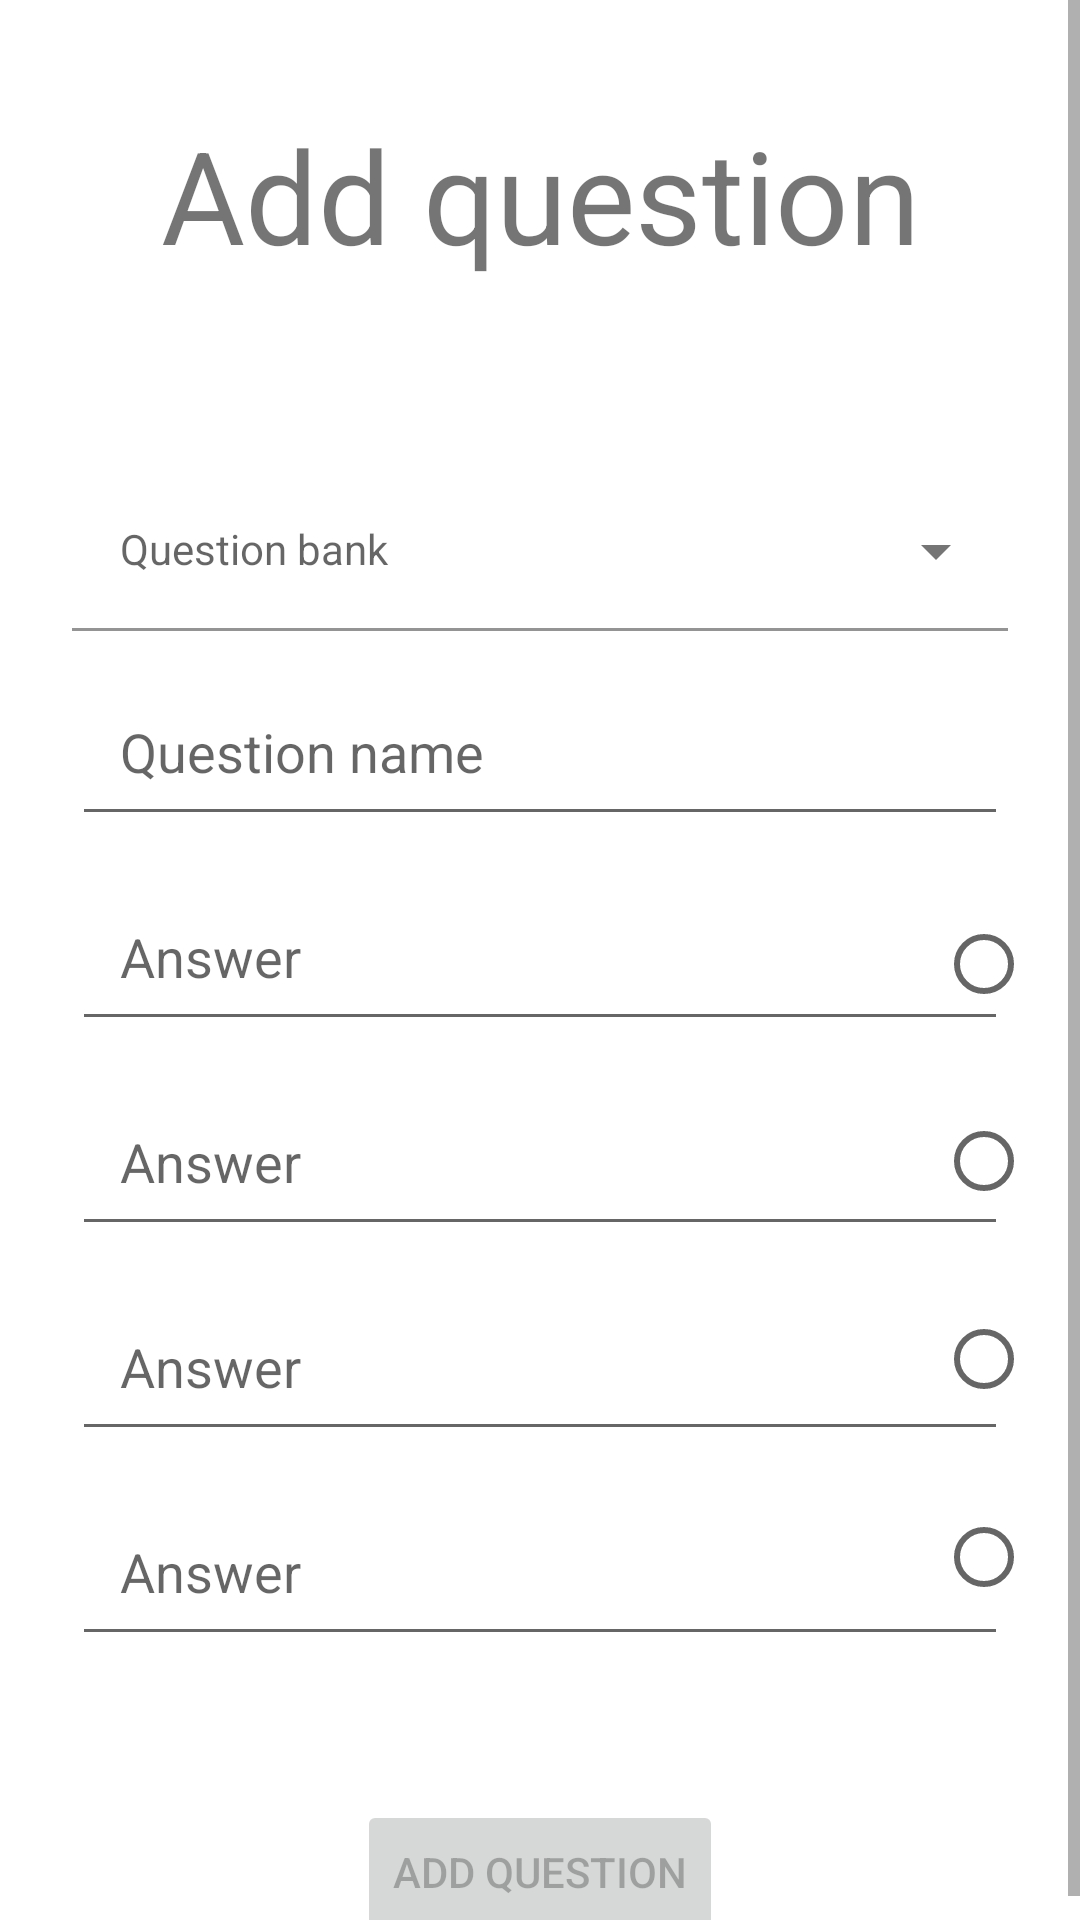

Android layout source for this screen:
<!-- AndroidManifest.xml: application theme Theme.Mub2QuizApp -->
<!-- res/layout/fragment_add_question.xml -->
<?xml version="1.0" encoding="utf-8"?>
<ScrollView xmlns:android="http://schemas.android.com/apk/res/android"
    xmlns:app="http://schemas.android.com/apk/res-auto"
    xmlns:tools="http://schemas.android.com/tools"
    android:layout_width="match_parent"
    android:layout_height="match_parent">

    <androidx.constraintlayout.widget.ConstraintLayout
        android:layout_width="match_parent"
        android:layout_height="wrap_content">

        <TextView
            android:id="@+id/tvwTitle"
            android:layout_width="wrap_content"
            android:layout_height="wrap_content"
            android:layout_marginTop="36dp"
            android:text="@string/add_question"
            android:textSize="43sp"
            app:layout_constraintEnd_toEndOf="parent"
            app:layout_constraintStart_toStartOf="parent"
            app:layout_constraintTop_toTopOf="parent" />

        <LinearLayout
            android:id="@+id/linEdtContainer"
            android:layout_width="0dp"
            android:layout_height="wrap_content"
            android:layout_marginTop="64dp"
            android:gravity="center_horizontal"
            android:orientation="vertical"
            android:paddingHorizontal="24dp"
            app:layout_constraintEnd_toEndOf="parent"
            app:layout_constraintStart_toStartOf="parent"
            app:layout_constraintTop_toBottomOf="@id/tvwTitle">

            <com.google.android.material.textfield.TextInputLayout
                android:id="@+id/ddwBanks"
                style="@style/DropDown"
                android:layout_width="match_parent"
                android:layout_height="0dp"
                android:layout_weight=".16"
                android:hint="@string/question_bank">

                <AutoCompleteTextView
                    android:id="@+id/actBanks"
                    style="@style/DropDown.AutoCompleteTextView"
                    android:layout_width="match_parent"
                    android:layout_height="wrap_content"
                    tools:ignore="LabelFor" />

            </com.google.android.material.textfield.TextInputLayout>

            <androidx.appcompat.widget.AppCompatEditText
                android:id="@+id/Question"
                android:layout_width="match_parent"
                android:layout_height="0dp"
                android:layout_marginTop="12dp"
                android:layout_weight=".16"
                android:hint="@string/question_name"
                android:padding="16dp" />

            <androidx.appcompat.widget.AppCompatEditText
                android:id="@+id/answer1"
                android:layout_width="match_parent"
                android:layout_height="0dp"
                android:layout_marginTop="12dp"
                android:layout_weight=".16"
                android:hint="@string/answer"
                android:padding="16dp" />

            <androidx.appcompat.widget.AppCompatEditText
                android:id="@+id/answer2"
                android:layout_width="match_parent"
                android:layout_height="0dp"
                android:layout_marginTop="12dp"
                android:layout_weight=".16"
                android:hint="@string/answer"
                android:padding="16dp" />

            <androidx.appcompat.widget.AppCompatEditText
                android:id="@+id/answer3"
                android:layout_width="match_parent"
                android:layout_height="0dp"
                android:layout_marginTop="12dp"
                android:layout_weight=".16"
                android:hint="@string/answer"
                android:padding="16dp" />

            <androidx.appcompat.widget.AppCompatEditText
                android:id="@+id/answer4"
                android:layout_width="match_parent"
                android:layout_height="0dp"
                android:layout_marginTop="12dp"
                android:layout_weight=".16"
                android:hint="@string/answer"
                android:padding="16dp" />
        </LinearLayout>

        <RadioGroup
            android:id="@+id/rdgCorrectAnswer"
            android:layout_width="wrap_content"
            android:layout_height="0dp"
            android:layout_marginTop="64dp"
            android:gravity="center_horizontal"
            app:layout_constraintBottom_toBottomOf="@id/linEdtContainer"
            app:layout_constraintEnd_toEndOf="@id/linEdtContainer"
            app:layout_constraintTop_toBottomOf="@id/tvwTitle">

            <View
                android:layout_width="0dp"
                android:layout_height="0dp"
                android:layout_weight=".16" />

            <View
                android:layout_width="0dp"
                android:layout_height="0dp"
                android:layout_weight=".16" />

            <androidx.appcompat.widget.AppCompatRadioButton
                android:id="@+id/rdbCorrectAnswer1"
                android:layout_width="wrap_content"
                android:layout_height="0dp"
                android:layout_weight=".16" />

            <androidx.appcompat.widget.AppCompatRadioButton
                android:id="@+id/rdbCorrectAnswer2"
                android:layout_width="wrap_content"
                android:layout_height="0dp"
                android:layout_weight=".16" />

            <androidx.appcompat.widget.AppCompatRadioButton
                android:id="@+id/rdbCorrectAnswer3"
                android:layout_width="wrap_content"
                android:layout_height="0dp"
                android:layout_weight=".16" />

            <androidx.appcompat.widget.AppCompatRadioButton
                android:id="@+id/rdbCorrectAnswer4"
                android:layout_width="wrap_content"
                android:layout_height="0dp"
                android:layout_weight=".16" />

        </RadioGroup>

        <Button
            android:id="@+id/btn_Add"
            android:layout_width="wrap_content"
            android:layout_height="wrap_content"
            android:layout_marginTop="48dp"
            android:enabled="false"
            android:text="@string/add_question"
            app:layout_constraintBottom_toBottomOf="parent"
            app:layout_constraintEnd_toEndOf="parent"
            app:layout_constraintStart_toStartOf="parent"
            app:layout_constraintTop_toBottomOf="@id/linEdtContainer" />

    </androidx.constraintlayout.widget.ConstraintLayout>
</ScrollView>
<!-- resources referenced by this layout -->
<resources>
  <string name="add_question">Add question</string>
  <string name="answer">Answer</string>
  <string name="question_bank">Question bank</string>
  <string name="question_name">Question name</string>
  <style name="DropDown" parent="Widget.MaterialComponents.TextInputLayout.FilledBox.ExposedDropdownMenu">
          <item name="boxBackgroundColor">@android:color/transparent</item>
          <item name="boxCollapsedPaddingTop">5dp</item>
          <item name="boxCornerRadiusBottomEnd">0dp</item>
          <item name="boxCornerRadiusTopStart">0dp</item>
          <item name="boxCornerRadiusTopEnd">0dp</item>
          <item name="hintEnabled">true</item>
      </style>
  <style name="DropDown.AutoCompleteTextView">
          <item name="android:editable">false</item>
      </style>
  <style name="Theme.Mub2QuizApp" parent="Theme.MaterialComponents.DayNight.NoActionBar">
          
          <item name="colorPrimary">@color/purple_500</item>
          <item name="colorPrimaryVariant">@color/purple_700</item>
          <item name="colorOnPrimary">@color/white</item>
          
          <item name="colorSecondary">@color/teal_200</item>
          <item name="colorSecondaryVariant">@color/teal_700</item>
          <item name="colorOnSecondary">@color/black</item>
          
          <item name="android:statusBarColor" tools:targetApi="l">?attr/colorPrimaryVariant</item>
          
  
      </style>
  <color name="purple_500">#FF6200EE</color>
  <color name="purple_700">#FF3700B3</color>
  <color name="white">#FFFFFFFF</color>
  <color name="teal_200">#FF03DAC5</color>
  <color name="teal_700">#FF018786</color>
  <color name="black">#FF000000</color>
</resources>
